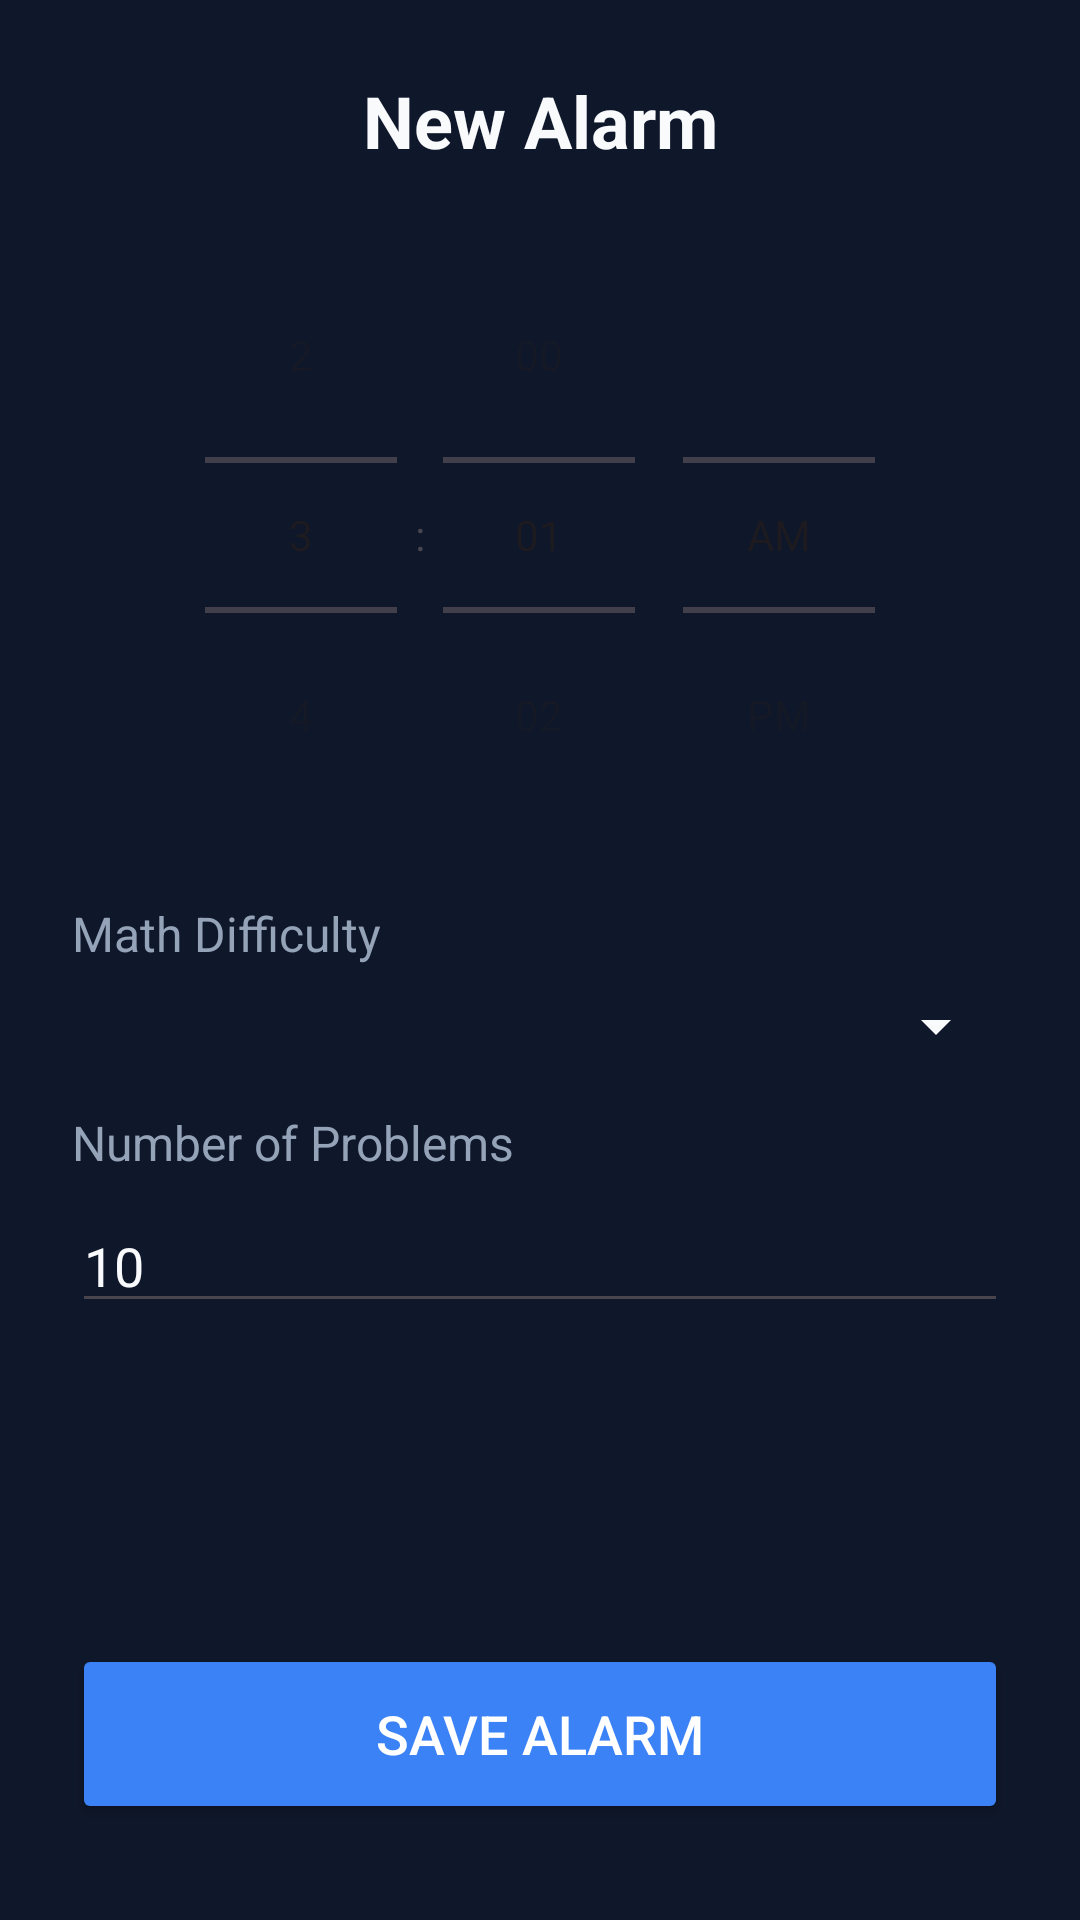

Layout XML and referenced resources for this Android screen:
<!-- AndroidManifest.xml: application theme Theme.WAKEMEUP -->
<!-- res/layout/activity_add_alarm.xml -->
<?xml version="1.0" encoding="utf-8"?>
<androidx.constraintlayout.widget.ConstraintLayout xmlns:android="http://schemas.android.com/apk/res/android"
    xmlns:app="http://schemas.android.com/apk/res-auto"
    android:layout_width="match_parent"
    android:layout_height="match_parent"
    android:background="#0F172A">

    <TextView
        android:id="@+id/headerTextView"
        android:layout_width="wrap_content"
        android:layout_height="wrap_content"
        android:layout_marginTop="24dp"
        android:text="New Alarm"
        android:textColor="#F8FAFC"
        android:textSize="24sp"
        android:textStyle="bold"
        app:layout_constraintEnd_toEndOf="parent"
        app:layout_constraintStart_toStartOf="parent"
        app:layout_constraintTop_toTopOf="parent" />

    <TimePicker
        android:id="@+id/timePicker"
        android:layout_width="wrap_content"
        android:layout_height="wrap_content"
        android:layout_marginTop="16dp"
        android:timePickerMode="spinner"
        app:layout_constraintEnd_toEndOf="parent"
        app:layout_constraintStart_toStartOf="parent"
        app:layout_constraintTop_toBottomOf="@id/headerTextView" />

    <TextView
        android:id="@+id/difficultyLabel"
        android:layout_width="wrap_content"
        android:layout_height="wrap_content"
        android:layout_marginStart="24dp"
        android:layout_marginTop="16dp"
        android:text="Math Difficulty"
        android:textColor="#94A3B8"
        android:textSize="16sp"
        app:layout_constraintStart_toStartOf="parent"
        app:layout_constraintTop_toBottomOf="@id/timePicker" />

    <Spinner
        android:id="@+id/difficultySpinner"
        android:layout_width="0dp"
        android:layout_height="wrap_content"
        android:layout_marginHorizontal="24dp"
        android:layout_marginTop="8dp"
        android:backgroundTint="#F8FAFC"
        app:layout_constraintEnd_toEndOf="parent"
        app:layout_constraintStart_toStartOf="parent"
        app:layout_constraintTop_toBottomOf="@id/difficultyLabel" />

    <TextView
        android:id="@+id/numProblemsLabel"
        android:layout_width="wrap_content"
        android:layout_height="wrap_content"
        android:layout_marginStart="24dp"
        android:layout_marginTop="16dp"
        android:text="Number of Problems"
        android:textColor="#94A3B8"
        android:textSize="16sp"
        app:layout_constraintStart_toStartOf="parent"
        app:layout_constraintTop_toBottomOf="@id/difficultySpinner" />

    <EditText
        android:id="@+id/numProblemsEditText"
        android:layout_width="0dp"
        android:layout_height="wrap_content"
        android:layout_marginHorizontal="24dp"
        android:layout_marginTop="8dp"
        android:inputType="number"
        android:text="10"
        android:textColor="#F8FAFC"
        android:textColorHint="#94A3B8"
        app:layout_constraintEnd_toEndOf="parent"
        app:layout_constraintStart_toStartOf="parent"
        app:layout_constraintTop_toBottomOf="@id/numProblemsLabel" />

    <Button
        android:id="@+id/saveButton"
        android:layout_width="match_parent"
        android:layout_height="60dp"
        android:layout_marginHorizontal="24dp"
        android:layout_marginBottom="32dp"
        android:backgroundTint="#3B82F6"
        android:text="Save Alarm"
        android:textColor="#FFFFFF"
        android:textSize="18sp"
        app:layout_constraintBottom_toBottomOf="parent" />

</androidx.constraintlayout.widget.ConstraintLayout>
<!-- resources referenced by this layout -->
<resources>
  <style name="Theme.WAKEMEUP" parent="Base.Theme.WAKEMEUP" />
  <style name="Base.Theme.WAKEMEUP" parent="Theme.Material3.DayNight.NoActionBar">
          
          
      </style>
</resources>
